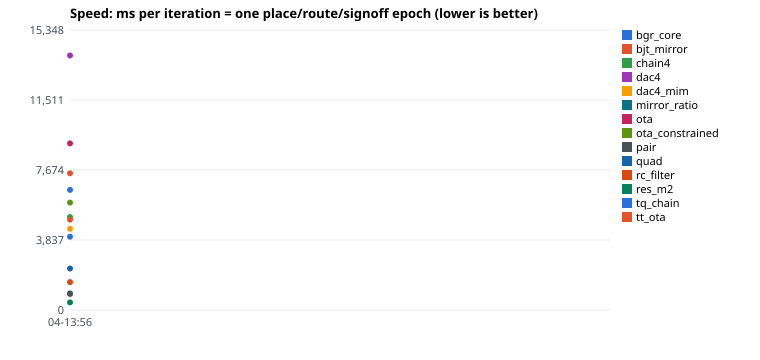

Source data for this figure (header and first rows):
time, label, sha, circuit, wall_ms, epochs, ns_per_iter, drc, lvs, erc
2026-10-04 13:56, 04-13:56, b4054b692998e344c0ff27a7838c18b7f2c3206d, bgr_core, 98718, 15, 6581200000, 0, MATCH, 0
2026-10-04 13:56, 04-13:56, b4054b692998e344c0ff27a7838c18b7f2c3206d, bjt_mirror, 37464, 5, 7492800000, 0, MATCH, 0
2026-10-04 13:56, 04-13:56, b4054b692998e344c0ff27a7838c18b7f2c3206d, chain4, 25477, 5, 5095400000, 0, MATCH, 0
2026-10-04 13:56, 04-13:56, b4054b692998e344c0ff27a7838c18b7f2c3206d, dac4, 279049, 20, 13952450000, 6, PARTIAL(16), 1
2026-10-04 13:56, 04-13:56, b4054b692998e344c0ff27a7838c18b7f2c3206d, dac4_mim, 88970, 20, 4448500000, 5, MATCH, 1
2026-10-04 13:56, 04-13:56, b4054b692998e344c0ff27a7838c18b7f2c3206d, mirror_ratio, 13613, 15, 907533333, 0, MATCH, 0
2026-10-04 13:56, 04-13:56, b4054b692998e344c0ff27a7838c18b7f2c3206d, ota, 182645, 20, 9132250000, 0, MATCH, 0
2026-10-04 13:56, 04-13:56, b4054b692998e344c0ff27a7838c18b7f2c3206d, ota_constrained, 117728, 20, 5886400000, 0, MATCH, 0
2026-10-04 13:56, 04-13:56, b4054b692998e344c0ff27a7838c18b7f2c3206d, pair, 4422, 5, 884400000, 0, MATCH, 0
2026-10-04 13:56, 04-13:56, b4054b692998e344c0ff27a7838c18b7f2c3206d, quad, 11372, 5, 2274400000, 0, MATCH, 0
2026-10-04 13:56, 04-13:56, b4054b692998e344c0ff27a7838c18b7f2c3206d, rc_filter, 15319, 10, 1531900000, 0, MATCH, 0
2026-10-04 13:56, 04-13:56, b4054b692998e344c0ff27a7838c18b7f2c3206d, res_m2, 8319, 20, 415950000, 0, MATCH, 0
2026-10-04 13:56, 04-13:56, b4054b692998e344c0ff27a7838c18b7f2c3206d, tq_chain, 80408, 20, 4020400000, 18, MATCH, 5
2026-10-04 13:56, 04-13:56, b4054b692998e344c0ff27a7838c18b7f2c3206d, tt_ota, 99148, 20, 4957400000, 0, MATCH, 0
